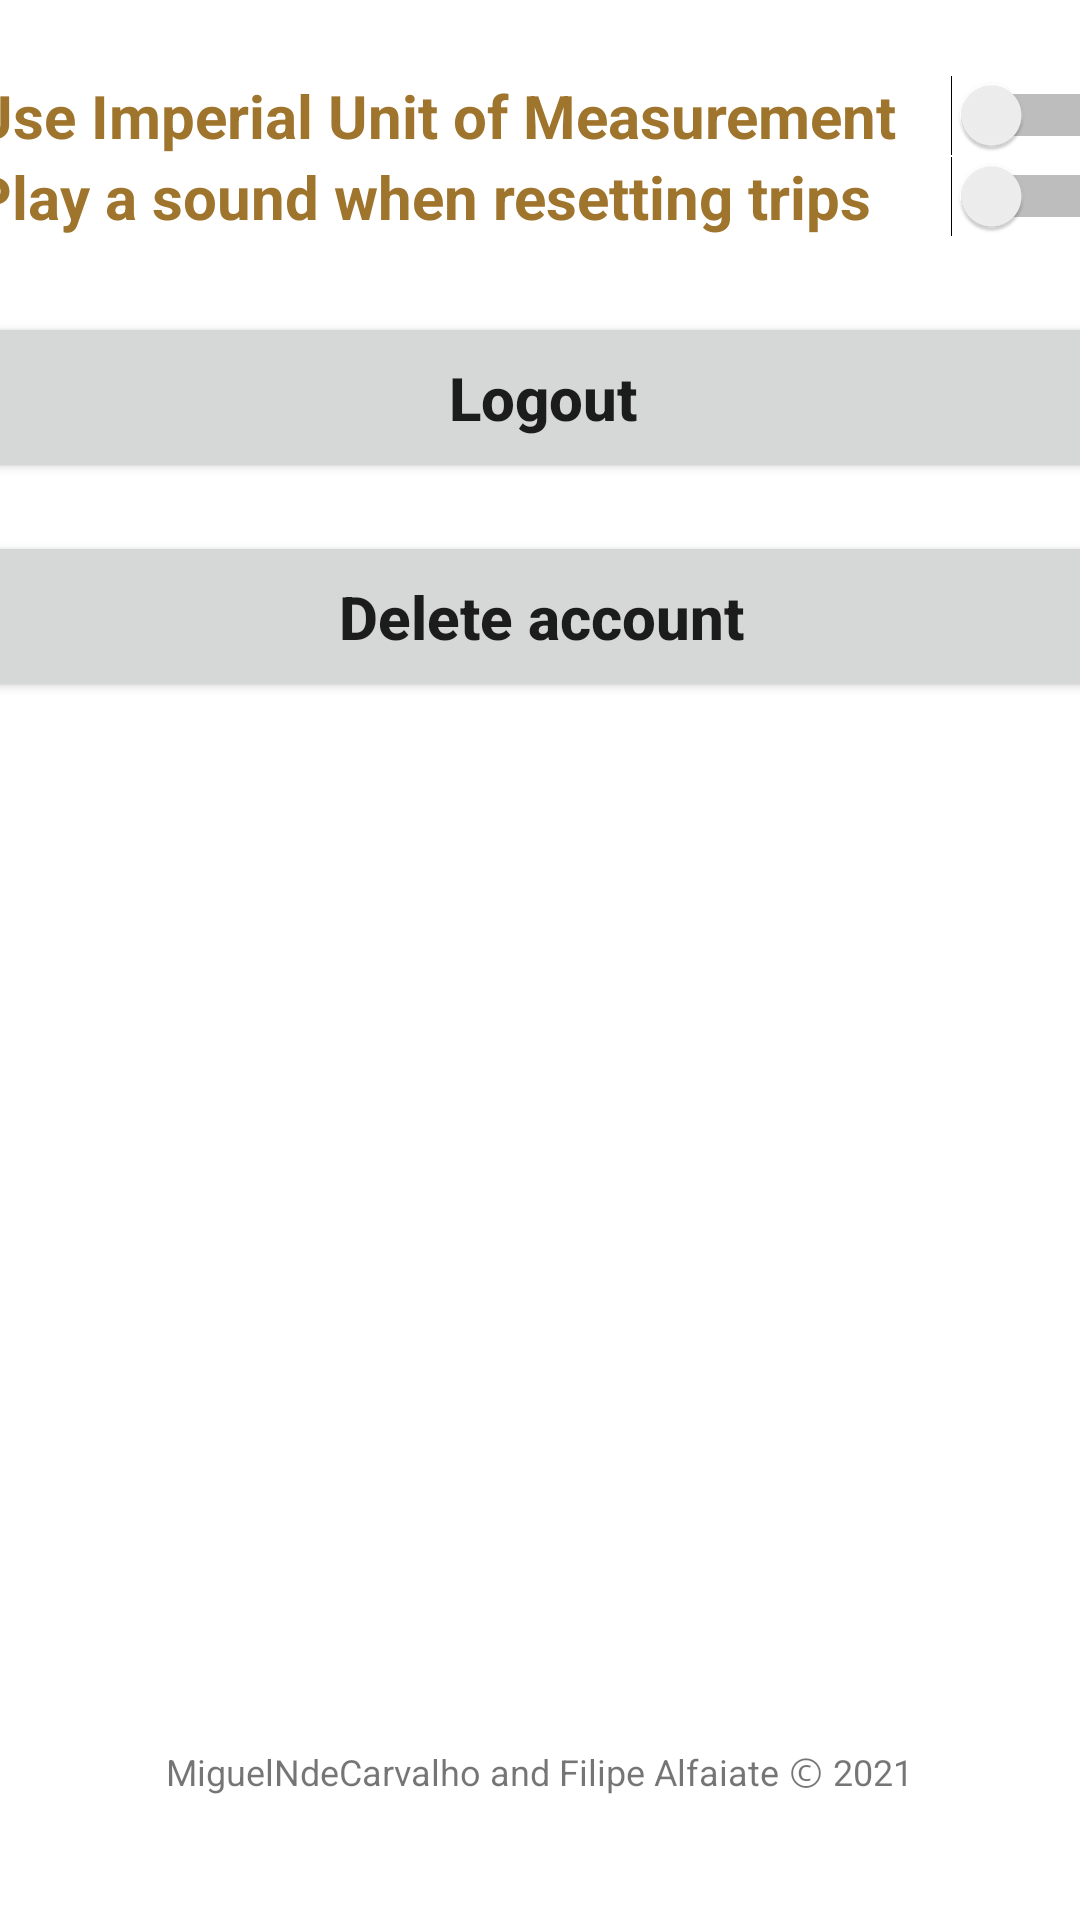

Reconstruct the res/layout file that produces this screen, plus the resources it refers to.
<!-- AndroidManifest.xml: application theme Theme.VirtualTripmeter -->
<!-- res/layout/fragment_settings.xml -->
<?xml version="1.0" encoding="utf-8"?>
<androidx.constraintlayout.widget.ConstraintLayout xmlns:android="http://schemas.android.com/apk/res/android"
    xmlns:app="http://schemas.android.com/apk/res-auto"
    xmlns:tools="http://schemas.android.com/tools"
    android:layout_width="match_parent"
    android:layout_height="match_parent"
    tools:context=".ui.settings.SettingsFragment">

    <Switch
        android:id="@+id/settingsSwitchUnits"
        android:layout_width="380dp"
        android:layout_height="45dp"
        android:layout_marginTop="16dp"
        android:text="@string/settings_unitsButton"
        android:textSize="20sp"
        android:textStyle="bold"
        android:textColor="@color/yellow_500"
        app:layout_constraintEnd_toEndOf="parent"
        app:layout_constraintHorizontal_bias="0.483"
        app:layout_constraintStart_toStartOf="parent"
        app:layout_constraintTop_toTopOf="parent" />

    <Switch
        android:id="@+id/settingsSwitchAlerts"
        android:layout_width="380dp"
        android:layout_height="45dp"
        android:layout_marginBottom="552dp"
        android:text="@string/settings_alertButton"
        android:textSize="20sp"
        android:textStyle="bold"
        android:textColor="@color/yellow_500"
        app:layout_constraintBottom_toBottomOf="parent"
        app:layout_constraintEnd_toEndOf="parent"
        app:layout_constraintHorizontal_bias="0.483"
        app:layout_constraintStart_toStartOf="parent" />

    <TextView
        android:id="@+id/settingsBaseSpeedTextView"
        android:layout_width="380dp"
        android:layout_height="45dp"
        android:text="@string/settings_velocityText"
        android:textSize="20sp"
        android:textStyle="bold"
        android:gravity="center_vertical"
        android:textColor="@color/yellow_500"
        app:layout_constraintBottom_toTopOf="@+id/settingsSwitchAlerts"
        app:layout_constraintEnd_toEndOf="parent"
        app:layout_constraintHorizontal_bias="0.483"
        app:layout_constraintStart_toStartOf="parent"
        app:layout_constraintTop_toBottomOf="@+id/settingsSwitchUnits" />

    <EditText
        android:id="@+id/settingsBaseSpeedTextEdit"
        android:layout_width="49dp"
        android:layout_height="45dp"
        android:layout_marginEnd="16dp"
        android:inputType="number"
        android:text="@string/settings_velocityDefault"
        app:layout_constraintBottom_toTopOf="@+id/settingsSwitchAlerts"
        app:layout_constraintEnd_toEndOf="parent"
        app:layout_constraintHorizontal_bias="1.0"
        app:layout_constraintStart_toStartOf="@+id/settingsBaseSpeedTextView"
        app:layout_constraintTop_toBottomOf="@+id/settingsSwitchUnits" />

    <Button
        android:id="@+id/logout_button"
        android:layout_width="380dp"
        android:layout_height="57dp"
        android:layout_marginTop="16dp"
        android:text="@string/login_logout"
        android:textSize="20sp"
        android:textStyle="bold"
        android:textAllCaps="false"
        app:layout_constraintEnd_toEndOf="parent"
        app:layout_constraintHorizontal_bias="0.483"
        app:layout_constraintStart_toStartOf="parent"
        app:layout_constraintTop_toBottomOf="@+id/settingsSwitchAlerts" />

    <Button
        android:id="@+id/delete_button"
        android:layout_width="380dp"
        android:layout_height="57dp"
        android:layout_marginTop="16dp"
        android:text="@string/login_delete"
        android:textSize="20sp"
        android:textStyle="bold"
        android:textAllCaps="false"
        app:layout_constraintEnd_toEndOf="parent"
        app:layout_constraintHorizontal_bias="0.516"
        app:layout_constraintStart_toStartOf="parent"
        app:layout_constraintTop_toBottomOf="@+id/logout_button" />

    <TextView
        android:id="@+id/copyright"
        android:layout_width="wrap_content"
        android:layout_height="wrap_content"
        android:layout_marginBottom="40dp"
        android:text="@string/copyright"
        android:textSize="12sp"
        app:layout_constraintBottom_toBottomOf="parent"
        app:layout_constraintEnd_toEndOf="parent"
        app:layout_constraintStart_toStartOf="parent"
        app:layout_constraintTop_toBottomOf="@+id/delete_button"
        app:layout_constraintVertical_bias="0.997" />

</androidx.constraintlayout.widget.ConstraintLayout>
<!-- resources referenced by this layout -->
<resources>
  <color name="yellow_500">#9F752D</color>
  <string name="copyright">MiguelNdeCarvalho and Filipe Alfaiate Ⓒ 2021</string>
  <string name="login_delete">Delete account</string>
  <string name="login_logout">Logout</string>
  <string name="settings_alertButton">Play a sound when resetting trips</string>
  <string name="settings_unitsButton">Use Imperial Unit of Measurement</string>
  <string name="settings_velocityDefault">100</string>
  <string name="settings_velocityText">Set base speed</string>
  <style name="Theme.VirtualTripmeter" parent="Theme.MaterialComponents.DayNight.DarkActionBar">
          
          <item name="colorPrimary">@color/yellow_200</item>
          <item name="colorPrimaryVariant">@color/yellow_700</item>
          <item name="colorOnPrimary">@color/white</item>
          
          <item name="colorSecondary">@color/orange_200</item>
          <item name="colorSecondaryVariant">@color/orange_700</item>
          <item name="colorOnSecondary">@color/black</item>
          
          <item name="android:statusBarColor" tools:targetApi="l">?attr/colorPrimaryVariant</item>
          
      </style>
  <color name="yellow_200">#C8963E</color>
  <color name="yellow_700">#6F521F</color>
  <color name="white">#FFFFFFFF</color>
  <color name="orange_200">#E3C567</color>
  <color name="orange_700">#BE9723</color>
  <color name="black">#FF000000</color>
</resources>
